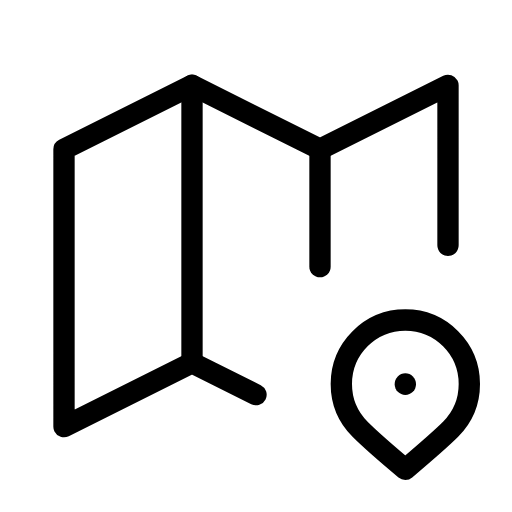
t = 0.00 s
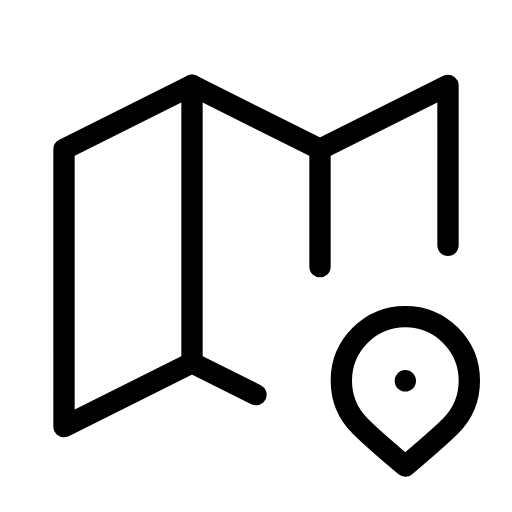
t = 0.39 s
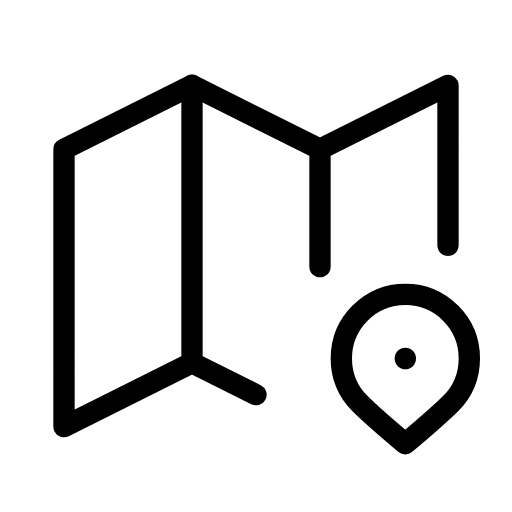
t = 0.81 s
t = 1.23 s: frame unchanged from t = 0.39 s, image omitted
t = 1.66 s: frame unchanged from t = 0.00 s, image omitted
t = 2.22 s: frame unchanged from t = 0.00 s, image omitted

The animated SVG that drew these frames (rendered in a browser with its animation timeline set to each time). Animation: 1 SMIL element (animateTransform=1); one cycle of 2.50 s, repeats indefinitely.

<svg xmlns="http://www.w3.org/2000/svg" width="24" height="24" viewBox="0 0 24 24" fill="none" stroke="currentColor"
     stroke-width="1" stroke-linecap="round" stroke-linejoin="round"
     class="icon icon-tabler icons-tabler-animated icon-tabler-map-2">
    <path stroke="none" d="M0 0h24v24H0z" fill="none"/>
    <path d="M12 18.5l-3 -1.5l-6 3v-13l6 -3l6 3l6 -3v7.5"/>
    <path d="M9 4v13"/>
    <path d="M15 7v5.5"/>
    <g>
        <animateTransform attributeName="transform" type="translate" values="0 0;0 0;0 -1.2;0 0;0 0" keyTimes="0;0.1;0.325;0.55;1" dur="2.5s" repeatCount="indefinite" calcMode="spline" keySplines="0.42 0 0.58 1;0.42 0 0.58 1;0.42 0 0.58 1;0.42 0 0.58 1"/>
        <path d="M21.121 20.121a3 3 0 1 0 -4.242 0c.418 .419 1.125 1.045 2.121 1.879c1.051 -.89 1.759 -1.516 2.121 -1.879"/>
        <path d="M19 18v.01"/>
    </g>
</svg>
